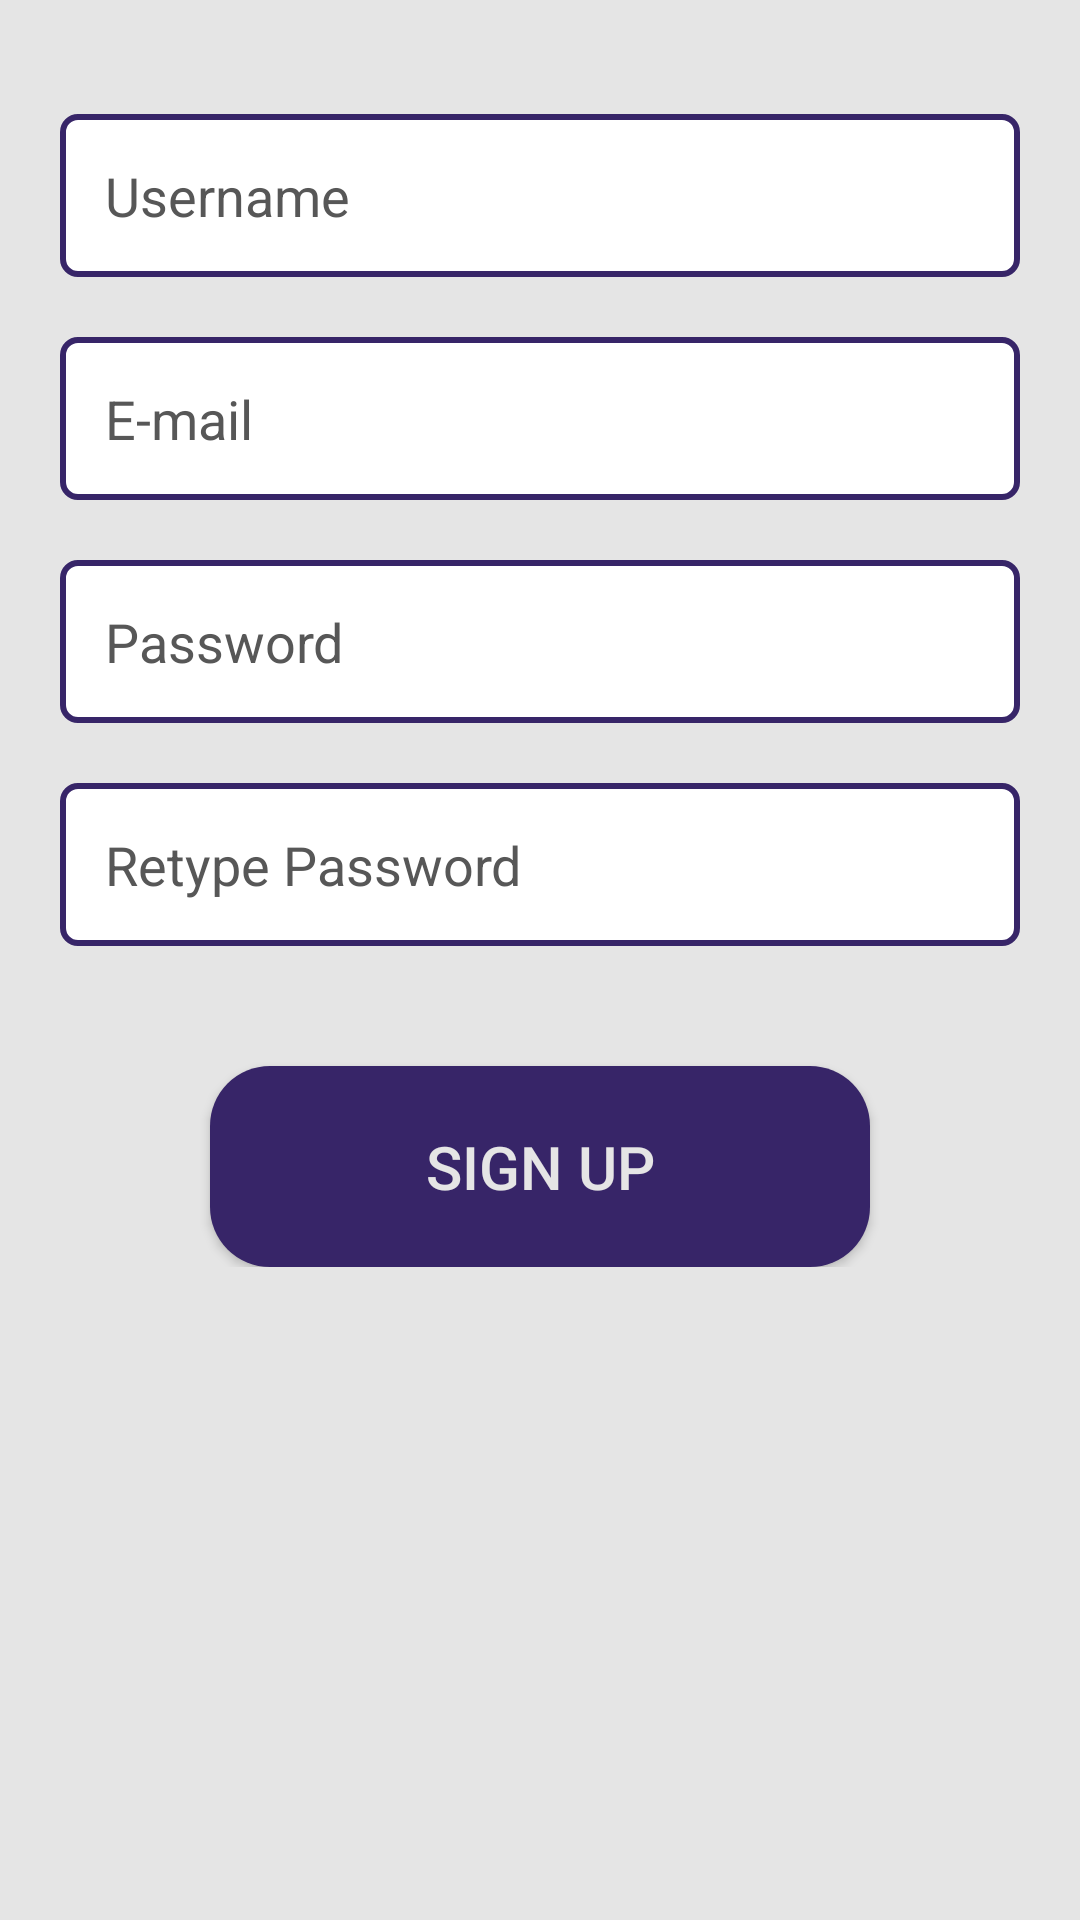

Write the Android layout XML for this screen, with the resource values it uses.
<!-- AndroidManifest.xml: application theme Theme.QuizItUp -->
<!-- res/layout/fragment_sign_up.xml -->
<?xml version="1.0" encoding="utf-8"?>
<androidx.core.widget.NestedScrollView xmlns:android="http://schemas.android.com/apk/res/android"
    xmlns:tools="http://schemas.android.com/tools"
    android:layout_width="match_parent"
    android:layout_height="match_parent">

    <RelativeLayout
        android:layout_width="match_parent"
        android:layout_height="match_parent"
        android:background="@color/smoke_white"
        android:paddingHorizontal="20dp"
        android:paddingTop="8dp"
        android:paddingBottom="4dp"
        tools:context=".SignUpFragment">

        

        <EditText
            android:id="@+id/name_sign_up"
            android:layout_width="match_parent"
            android:layout_height="wrap_content"
            android:layout_marginTop="30dp"
            android:background="@drawable/editext_background"
            android:hint="Username"
            android:imeOptions="actionNext"
            android:textColor="@color/black"
            android:textColorHint="@color/grey"
            android:inputType="textPersonName"
            android:nextFocusDown="@id/email_sign_up"
            android:padding="15dp" />

        <EditText
            android:id="@+id/email_sign_up"
            android:layout_width="match_parent"
            android:layout_height="wrap_content"
            android:background="@drawable/editext_background"
            android:hint="E-mail"
            android:textColor="@color/black"
            android:layout_marginTop="20dp"
            android:textColorHint="@color/grey"
            android:layout_below="@id/name_sign_up"
            android:inputType="textEmailAddress"
            android:padding="15dp" />

        <EditText
            android:id="@+id/pass_sign_up"
            android:layout_width="match_parent"
            android:layout_height="wrap_content"
            android:layout_below="@+id/email_sign_up"
            android:layout_marginTop="20dp"
            android:textColorHint="@color/grey"
            android:background="@drawable/editext_background"
            android:hint="Password"
            android:textColor="@color/black"
            android:inputType="textPassword"
            android:padding="15dp" />

        <EditText
            android:id="@+id/retype_pass_sign_up"
            android:layout_width="match_parent"
            android:layout_height="wrap_content"
            android:layout_below="@+id/pass_sign_up"
            android:layout_marginTop="20dp"
            android:textColorHint="@color/grey"
            android:textColor="@color/black"
            android:background="@drawable/editext_background"
            android:hint="Retype Password"
            android:inputType="textPassword"
            android:padding="15dp" />

        <androidx.appcompat.widget.AppCompatButton
            android:id="@+id/sign_up_btn"
            android:layout_width="match_parent"
            android:layout_height="wrap_content"
            android:layout_below="@id/retype_pass_sign_up"
            android:layout_alignParentBottom="true"
            android:layout_centerHorizontal="true"
            android:layout_marginHorizontal="50dp"
            android:layout_marginTop="40dp"
            android:background="@drawable/btn_background"
            android:paddingHorizontal="40dp"
            android:paddingVertical="20dp"
            android:text="Sign up"
            android:textColor="@color/smoke_white"
            android:textSize="20sp" />

    </RelativeLayout>

</androidx.core.widget.NestedScrollView>
<!-- resources referenced by this layout -->
<resources>
  <color name="black">#FF000000</color>
  <color name="grey">#575757</color>
  <color name="smoke_white">#E5E5E5</color>
  <!-- drawable btn_background (drawable) -->
  <?xml version="1.0" encoding="utf-8"?>
  <selector xmlns:android="http://schemas.android.com/apk/res/android">
      <item>
          <shape android:shape="rectangle" >
              <corners android:radius="20dp" />
              <solid android:color="@color/purple" />
          </shape>
      </item>
  </selector>
  <!-- drawable editext_background (drawable) -->
  <?xml version="1.0" encoding="utf-8"?>
  <selector xmlns:android="http://schemas.android.com/apk/res/android">
      <item>
          <shape android:shape="rectangle" >
              <corners android:radius="5dp" />
              <solid android:color="@color/white" />
              <stroke android:width="2dp" android:color="@color/purple"/>
          </shape>
      </item>
  </selector>
  <style name="Theme.QuizItUp" parent="Theme.MaterialComponents.DayNight.DarkActionBar">
          
          <item name="colorPrimary">@color/purple</item>
          <item name="colorPrimaryVariant">@color/purple_dark</item>
          <item name="colorOnPrimary">@color/smoke_white</item>
          
          <item name="colorSecondary">@color/smoke_white</item>
          <item name="colorSecondaryVariant">@color/smoke_white</item>
          <item name="colorOnSecondary">@color/black</item>
          <item name="android:colorBackground">@color/smoke_white</item>
          
          <item name="android:statusBarColor" tools:targetApi="l">?attr/colorPrimaryVariant</item>
          
      </style>
  <color name="purple">#372568</color>
  <color name="white">#FFFFFFFF</color>
  <color name="purple_dark">#2B1D51</color>
</resources>
